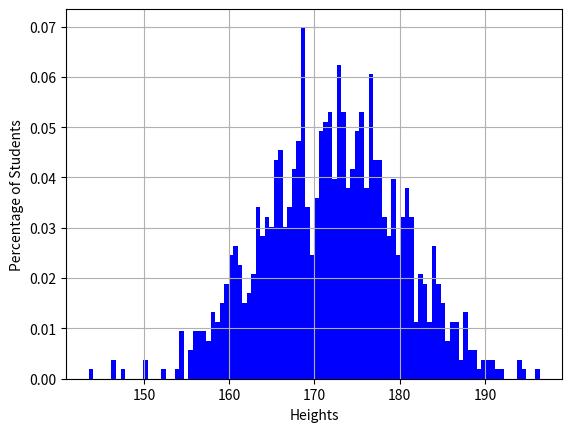

Source code (Python):
import numpy as np
from matplotlib import pyplot as plt

mu, sigma = 172, 8
x = mu + sigma * np.random.randn(1000)

plt.hist(x,100,facecolor='blue',density=True)
plt.xlabel("Heights")
plt.ylabel("Percentage of Students")
plt.grid(True)
plt.show()
